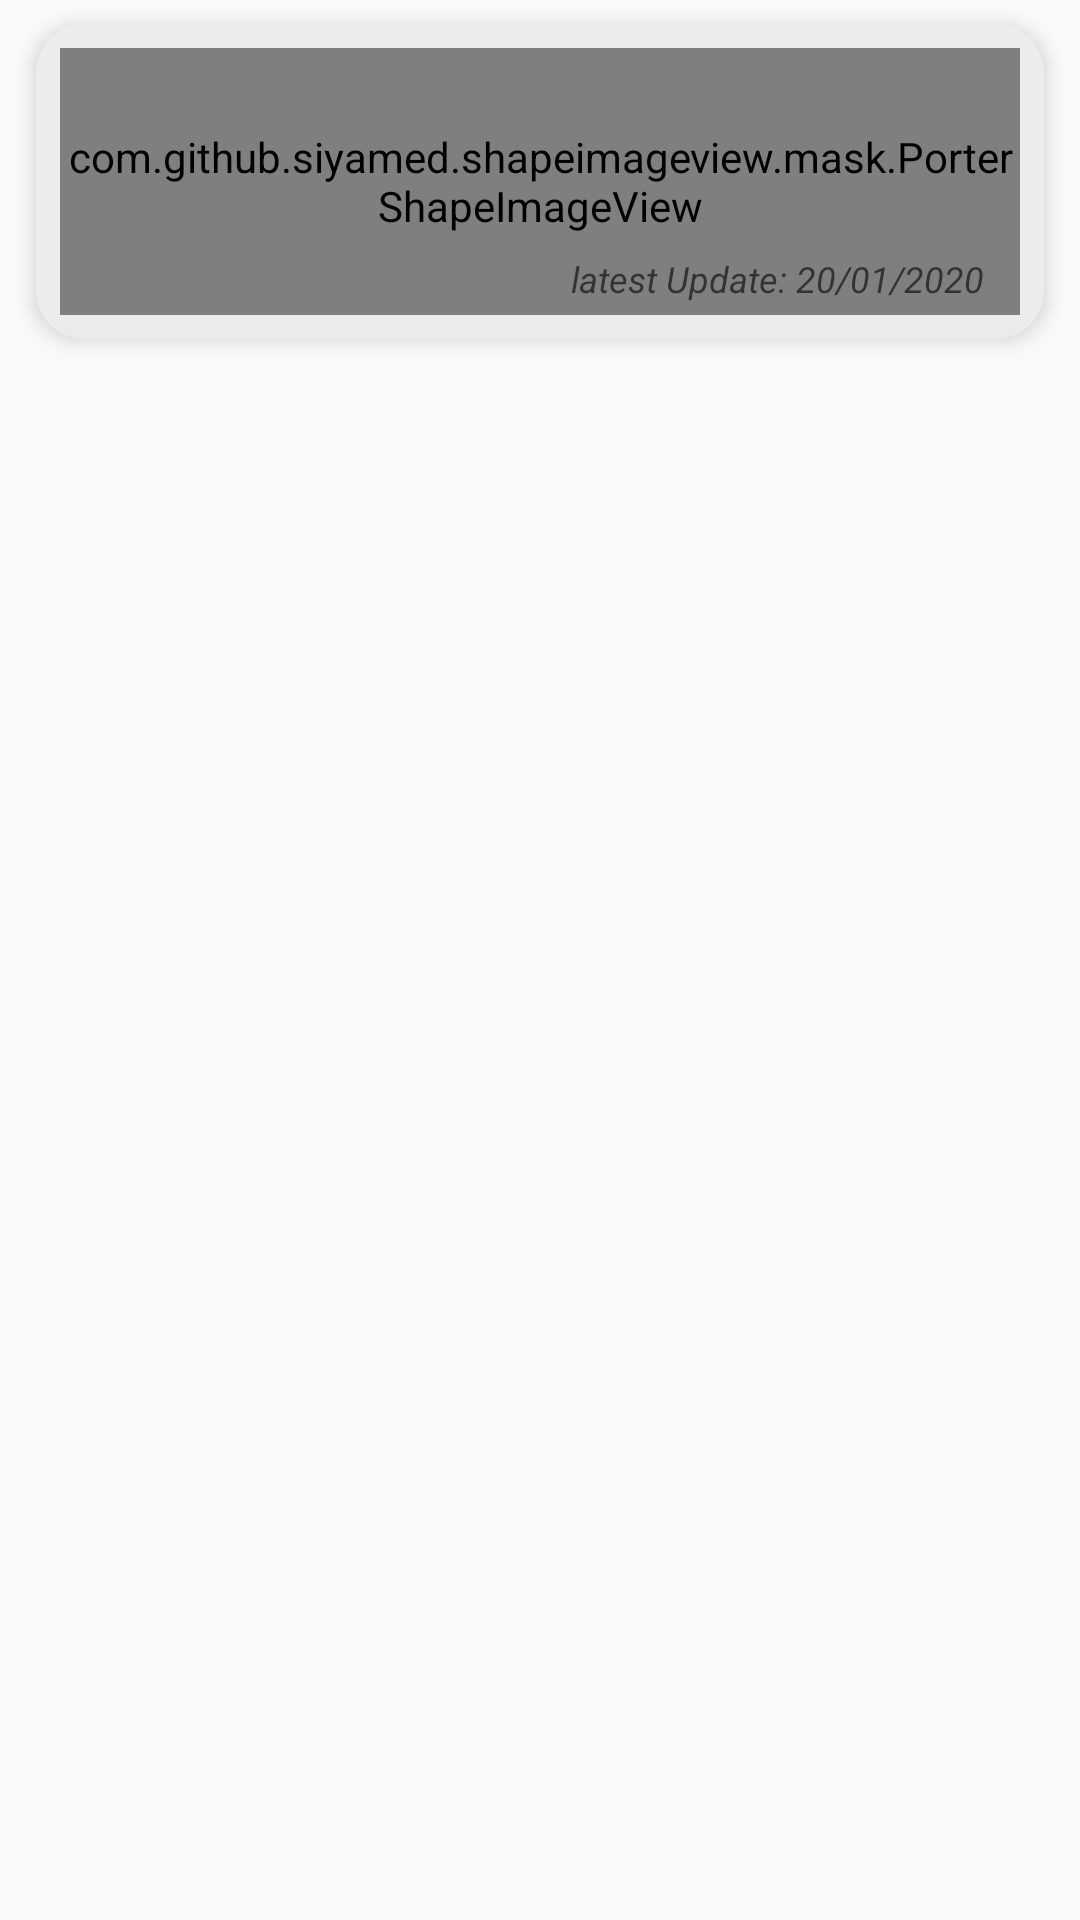

Reconstruct the res/layout file that produces this screen, plus the resources it refers to.
<!-- AndroidManifest.xml: application theme AppTheme -->
<!-- res/layout/recycler_item.xml -->
<?xml version="1.0" encoding="utf-8"?>
<androidx.coordinatorlayout.widget.CoordinatorLayout xmlns:android="http://schemas.android.com/apk/res/android"
    android:layout_width="match_parent"
    android:layout_height="wrap_content"
    xmlns:app="http://schemas.android.com/apk/res-auto">

    <androidx.cardview.widget.CardView
        android:id="@+id/cav_item"
        android:layout_width="match_parent"
        android:layout_height="105dp"
        app:cardCornerRadius="16dp"
        app:cardElevation="4dp"
        android:layout_marginTop="8dp"
        android:layout_marginBottom="8dp"
        android:layout_marginStart="12dp"
        android:layout_marginEnd="12dp"
        android:foreground="?android:attr/selectableItemBackground"
        app:cardBackgroundColor="#ECECEC"
        >
        <LinearLayout
            android:layout_width="match_parent"
            android:layout_height="match_parent"
            android:orientation="horizontal"
            android:layout_margin="8dp"
            >

            <com.github.siyamed.shapeimageview.mask.PorterShapeImageView
                android:id="@+id/img_flag"
                android:layout_width="match_parent"
                android:layout_height="match_parent"
                android:src="@drawable/eg"
                android:scaleType="fitXY"
                app:siShape="@drawable/flag_shape"
                app:siSquare="true"
            />

            <LinearLayout
                android:layout_width="match_parent"
                android:layout_height="match_parent"
                android:orientation="vertical"
                android:layout_marginStart="8dp"
                >

                <TextView
                    android:id="@+id/tv_country_name"
                    android:layout_width="match_parent"
                    android:layout_height="wrap_content"
                    android:layout_marginBottom="2dp"
                    android:text="Egypt"
                    android:textSize="20sp"
                    android:textAppearance="@style/TextAppearance.AppCompat.Title"
                    />

                <TextView
                    android:id="@+id/tv_cases"
                    android:layout_width="match_parent"
                    android:layout_height="wrap_content"
                    android:text="Today Cases:"
                    android:textSize="14sp"
                    android:layout_marginTop="2dp"
                    android:layout_marginBottom="2dp"
                    android:textAppearance="@style/TextAppearance.AppCompat.Medium"
                    />

                <TextView
                    android:id="@+id/tv_deaths"
                    android:layout_width="match_parent"
                    android:layout_height="wrap_content"
                    android:text="Today Deaths:"
                    android:textSize="14sp"
                    android:layout_marginTop="2dp"
                    android:layout_marginBottom="2dp"
                    android:textAppearance="@style/TextAppearance.AppCompat.Medium"
                    />

            </LinearLayout>
        </LinearLayout>

        <TextView
            android:id="@+id/tv_update"
            android:layout_width="wrap_content"
            android:layout_height="wrap_content"
            android:layout_gravity="end|bottom"
            android:padding="4dp"
            android:text="latest Update: 20/01/2020"
            android:layout_marginEnd="16dp"
            android:layout_marginBottom="8dp"
            android:textStyle="italic"
            android:textSize="12sp"
            android:textAppearance="@style/TextAppearance.AppCompat.Medium"
            />
    </androidx.cardview.widget.CardView>
</androidx.coordinatorlayout.widget.CoordinatorLayout>
<!-- resources referenced by this layout -->
<resources>
  <!-- drawable flag_shape (drawable) -->
  <?xml version="1.0" encoding="utf-8"?>
  <shape xmlns:android="http://schemas.android.com/apk/res/android"
      android:shape="rectangle"
      >
      <solid android:color="#DFDCDC"/>
      <corners android:radius="12dp"/>
  
  </shape>
  <style name="AppTheme" parent="Theme.AppCompat.Light.NoActionBar">
          
          <item name="colorPrimary">@color/colorPrimary</item>
          <item name="colorPrimaryDark">@color/colorPrimaryDark</item>
          <item name="colorAccent">@color/colorAccent</item>
      </style>
  <color name="colorPrimary">#6200EE</color>
  <color name="colorPrimaryDark">#3700B3</color>
  <color name="colorAccent">#03DAC5</color>
</resources>
